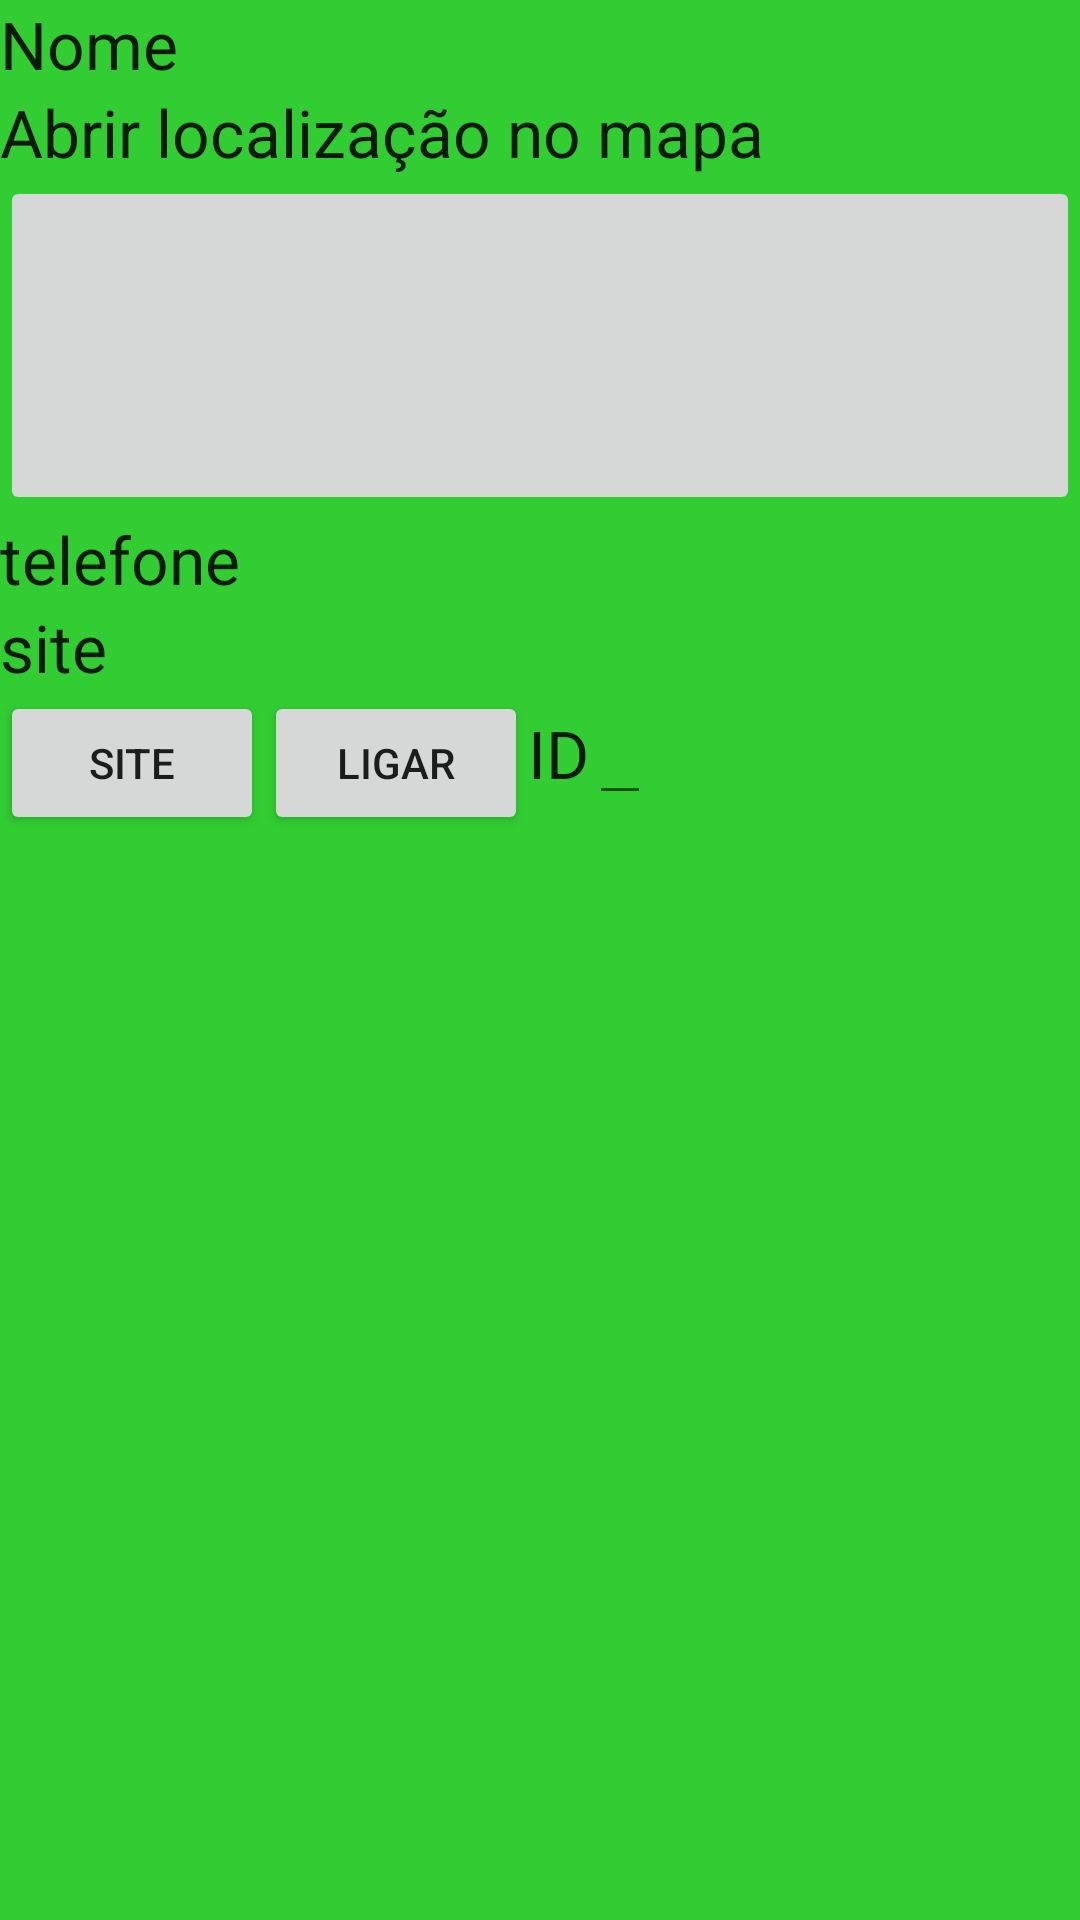

Produce the Android XML layout that renders to this screen, including the resource entries it uses.
<!-- AndroidManifest.xml: application theme AppTheme -->
<!-- res/layout/activity_empresarial_dados.xml -->
<?xml version="1.0" encoding="utf-8"?>
<LinearLayout xmlns:android="http://schemas.android.com/apk/res/android"
    xmlns:tools="http://schemas.android.com/tools"
    android:layout_width="match_parent"
    android:layout_height="match_parent"
    android:orientation="vertical"
    android:weightSum="1"
    tools:context="com.example.lucas.projeto00.PEmpresarial.EmpresarialDadosActivity"
    style="@style/empresas">

    <LinearLayout
        android:layout_width="match_parent"
        android:layout_height="wrap_content"
        android:orientation="horizontal">

        <TextView
            android:layout_width="wrap_content"
            android:layout_height="wrap_content"
            android:text="Nome"
            android:textAppearance="?android:attr/textAppearanceLarge"
            android:id="@+id/empresarial_dados_tvNome"/>

    </LinearLayout>

    <TextView
        android:layout_width="wrap_content"
        android:layout_height="wrap_content"
        android:text="@string/tv_Abrirmapa"
        android:textAppearance="?android:attr/textAppearanceLarge" />

    <ImageButton
        android:id="@+id/empresarial_dados_btnImgEndereco"
        android:layout_width="match_parent"
        android:layout_height="113dp"
        android:layout_gravity="right"
        android:onClick="abrirMapa" />

    <TextView
        android:layout_width="wrap_content"
        android:layout_height="wrap_content"
        android:text="telefone"
        android:textAppearance="?android:attr/textAppearanceLarge"
        android:id="@+id/empresarial_dados_tvTelefone"/>

    <TextView
        android:layout_width="wrap_content"
        android:layout_height="wrap_content"
        android:text="site"
        android:textAppearance="?android:attr/textAppearanceLarge"
        android:id="@+id/empresarial_dados_tvSite"/>



    <LinearLayout
        android:layout_width="match_parent"
        android:layout_height="wrap_content"
        android:orientation="horizontal">

        <Button
            android:id="@+id/empresarial_dados_btnSite"
            android:layout_width="wrap_content"
            android:layout_height="wrap_content"
            android:layout_gravity="center_horizontal"
            android:text="@string/btn_site"
            android:onClick="abrirSite"/>

        <Button
            android:id="@+id/empresarial_dados_btnLigar"
            android:layout_width="wrap_content"
            android:layout_height="wrap_content"
            android:onClick="Ligar"
            android:text="@string/btn_ligar" />

        <TextView
            android:layout_width="wrap_content"
            android:layout_height="wrap_content"
            android:textAppearance="?android:attr/textAppearanceLarge"
            android:text="@string/tv_ID"/>

        <EditText
            android:layout_width="wrap_content"
            android:layout_height="wrap_content"
            android:id="@+id/empresarial_dados_edtID"/>
    </LinearLayout>




</LinearLayout>
<!-- resources referenced by this layout -->
<resources>
  <string name="btn_ligar">Ligar</string>
  <string name="btn_site">Site</string>
  <string name="tv_Abrirmapa">Abrir localização no mapa</string>
  <string name="tv_ID">ID</string>
  <style name="empresas">
          <item name="android:background">#32CD32</item>
      </style>
  <style name="AppTheme" parent="Theme.AppCompat.Light.DarkActionBar">
          
          <item name="colorPrimary">@color/colorPrimary</item>
          <item name="colorPrimaryDark">@color/colorPrimaryDark</item>
          <item name="colorAccent">@color/colorAccent</item>
      </style>
  <color name="colorPrimary">#3F51B5</color>
  <color name="colorPrimaryDark">#303F9F</color>
  <color name="colorAccent">#FF4081</color>
</resources>
